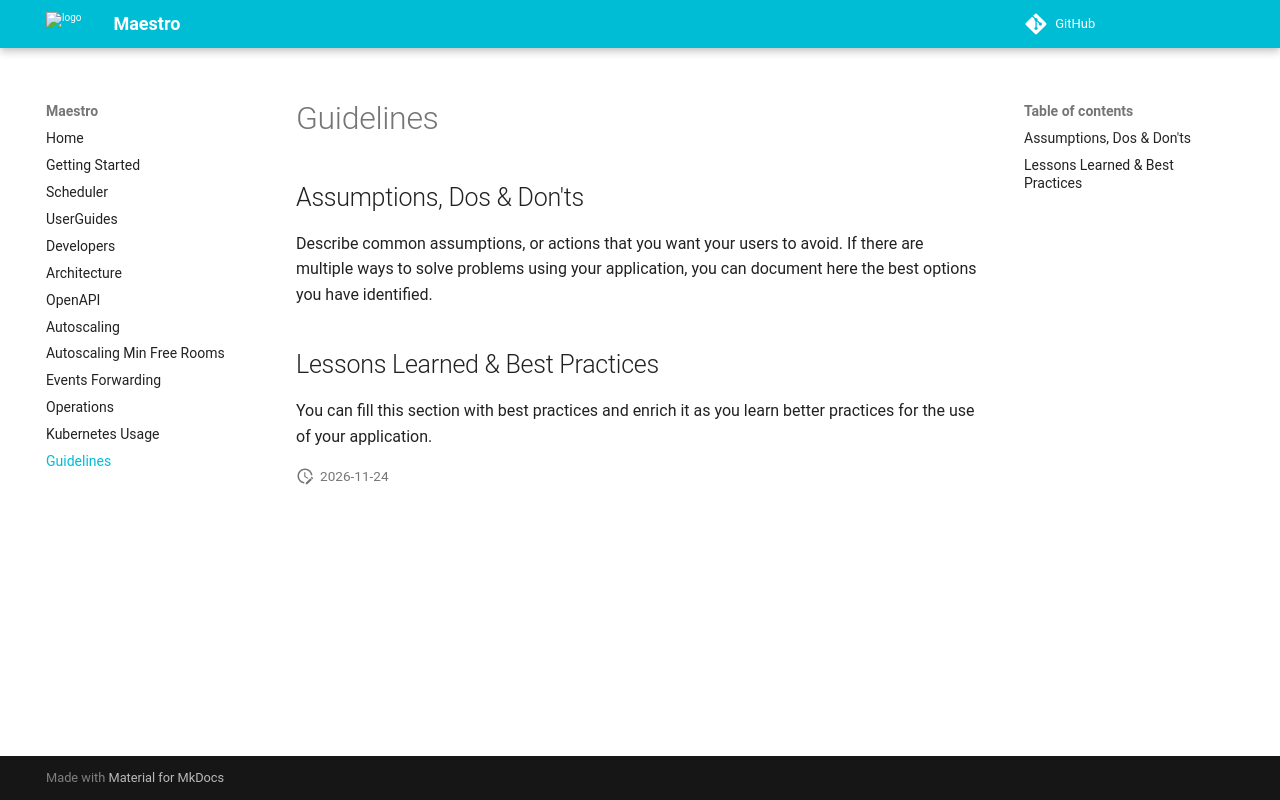

repository: topfreegames/maestro · page: how-to-guides/Guidelines/index.html · generator: mkdocs

## Assumptions, Dos & Don'ts
Describe common assumptions, or actions that you want your users to avoid. If there are multiple ways to solve problems using your application, you can document here the best options you have identified.

## Lessons Learned & Best Practices
You can fill this section with best practices and enrich it as you learn better practices for the use of your application.
